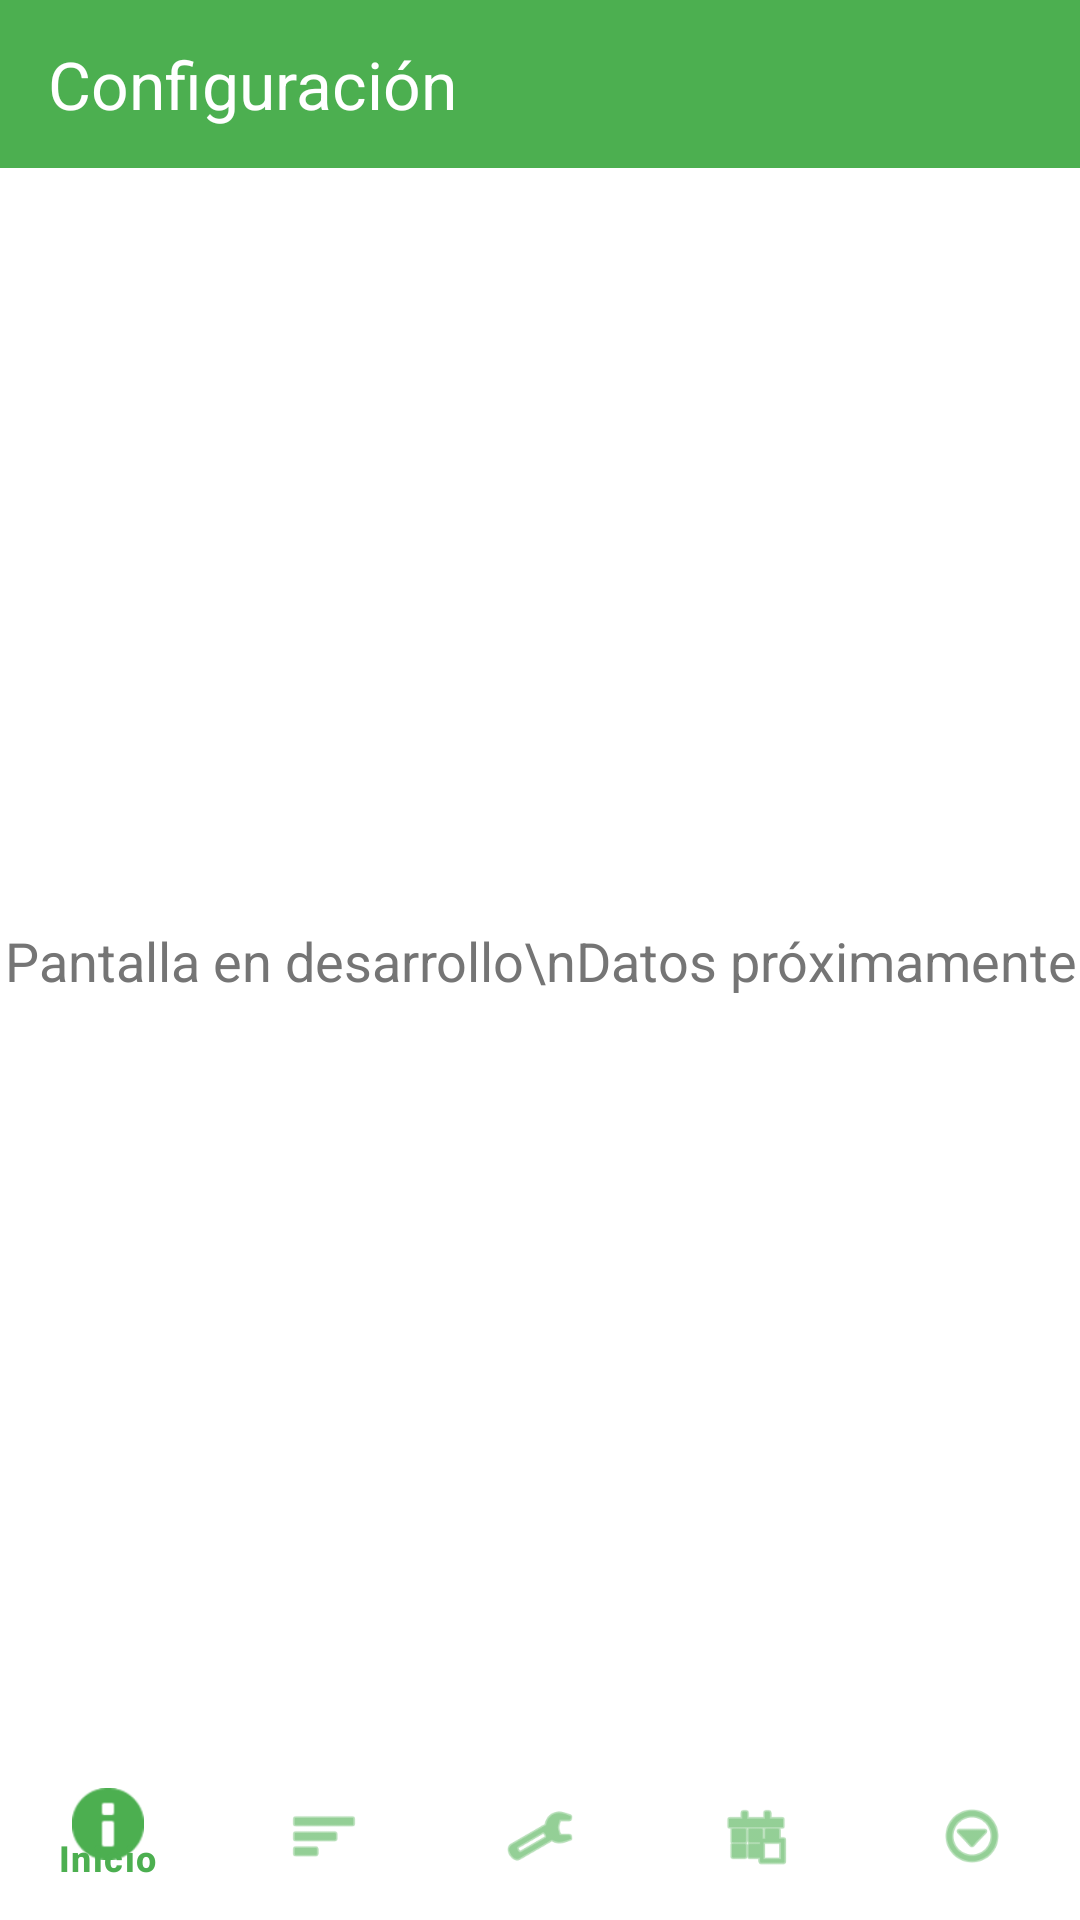

Android layout source for this screen:
<!-- AndroidManifest.xml: application theme Theme.Material3.DayNight.NoActionBar -->
<!-- res/layout/activity_configuracion.xml -->
<?xml version="1.0" encoding="utf-8"?>
<androidx.constraintlayout.widget.ConstraintLayout
    xmlns:android="http://schemas.android.com/apk/res/android"
    xmlns:app="http://schemas.android.com/apk/res-auto"
    android:layout_width="match_parent"
    android:layout_height="match_parent"
    android:background="@color/surface">

    <androidx.appcompat.widget.Toolbar
        android:id="@+id/toolbar"
        android:layout_width="0dp"
        android:layout_height="56dp"
        android:background="@color/primary_green"
        app:title="Configuración"
        app:titleTextColor="@color/white"
        app:layout_constraintTop_toTopOf="parent"
        app:layout_constraintStart_toStartOf="parent"
        app:layout_constraintEnd_toEndOf="parent"/>

    <TextView
        android:layout_width="wrap_content"
        android:layout_height="wrap_content"
        android:text="Pantalla en desarrollo\nDatos próximamente"
        android:textSize="18sp"
        android:textColor="@color/text_secondary"
        android:gravity="center"
        app:layout_constraintTop_toTopOf="parent"
        app:layout_constraintBottom_toBottomOf="parent"
        app:layout_constraintStart_toStartOf="parent"
        app:layout_constraintEnd_toEndOf="parent"/>

    <com.google.android.material.bottomnavigation.BottomNavigationView
        android:id="@+id/bottomNav"
        android:layout_width="0dp"
        android:layout_height="56dp"
        android:background="@color/white"
        app:menu="@menu/bottom_nav_menu"
        app:itemIconTint="@color/primary_green"
        app:itemTextColor="@color/primary_green"
        app:layout_constraintBottom_toBottomOf="parent"
        app:layout_constraintStart_toStartOf="parent"
        app:layout_constraintEnd_toEndOf="parent"/>

</androidx.constraintlayout.widget.ConstraintLayout>
<!-- resources referenced by this layout -->
<resources>
  <color name="primary_green">@color/verde_primary</color>
  <color name="surface">@color/fondo_blanco</color>
  <color name="text_secondary">@color/texto_secundario</color>
  <color name="white">#FFFFFFFF</color>
  <color name="verde_primary">#4CAF50</color>
  <color name="fondo_blanco">#FFFFFF</color>
  <color name="texto_secundario">#757575</color>
</resources>
